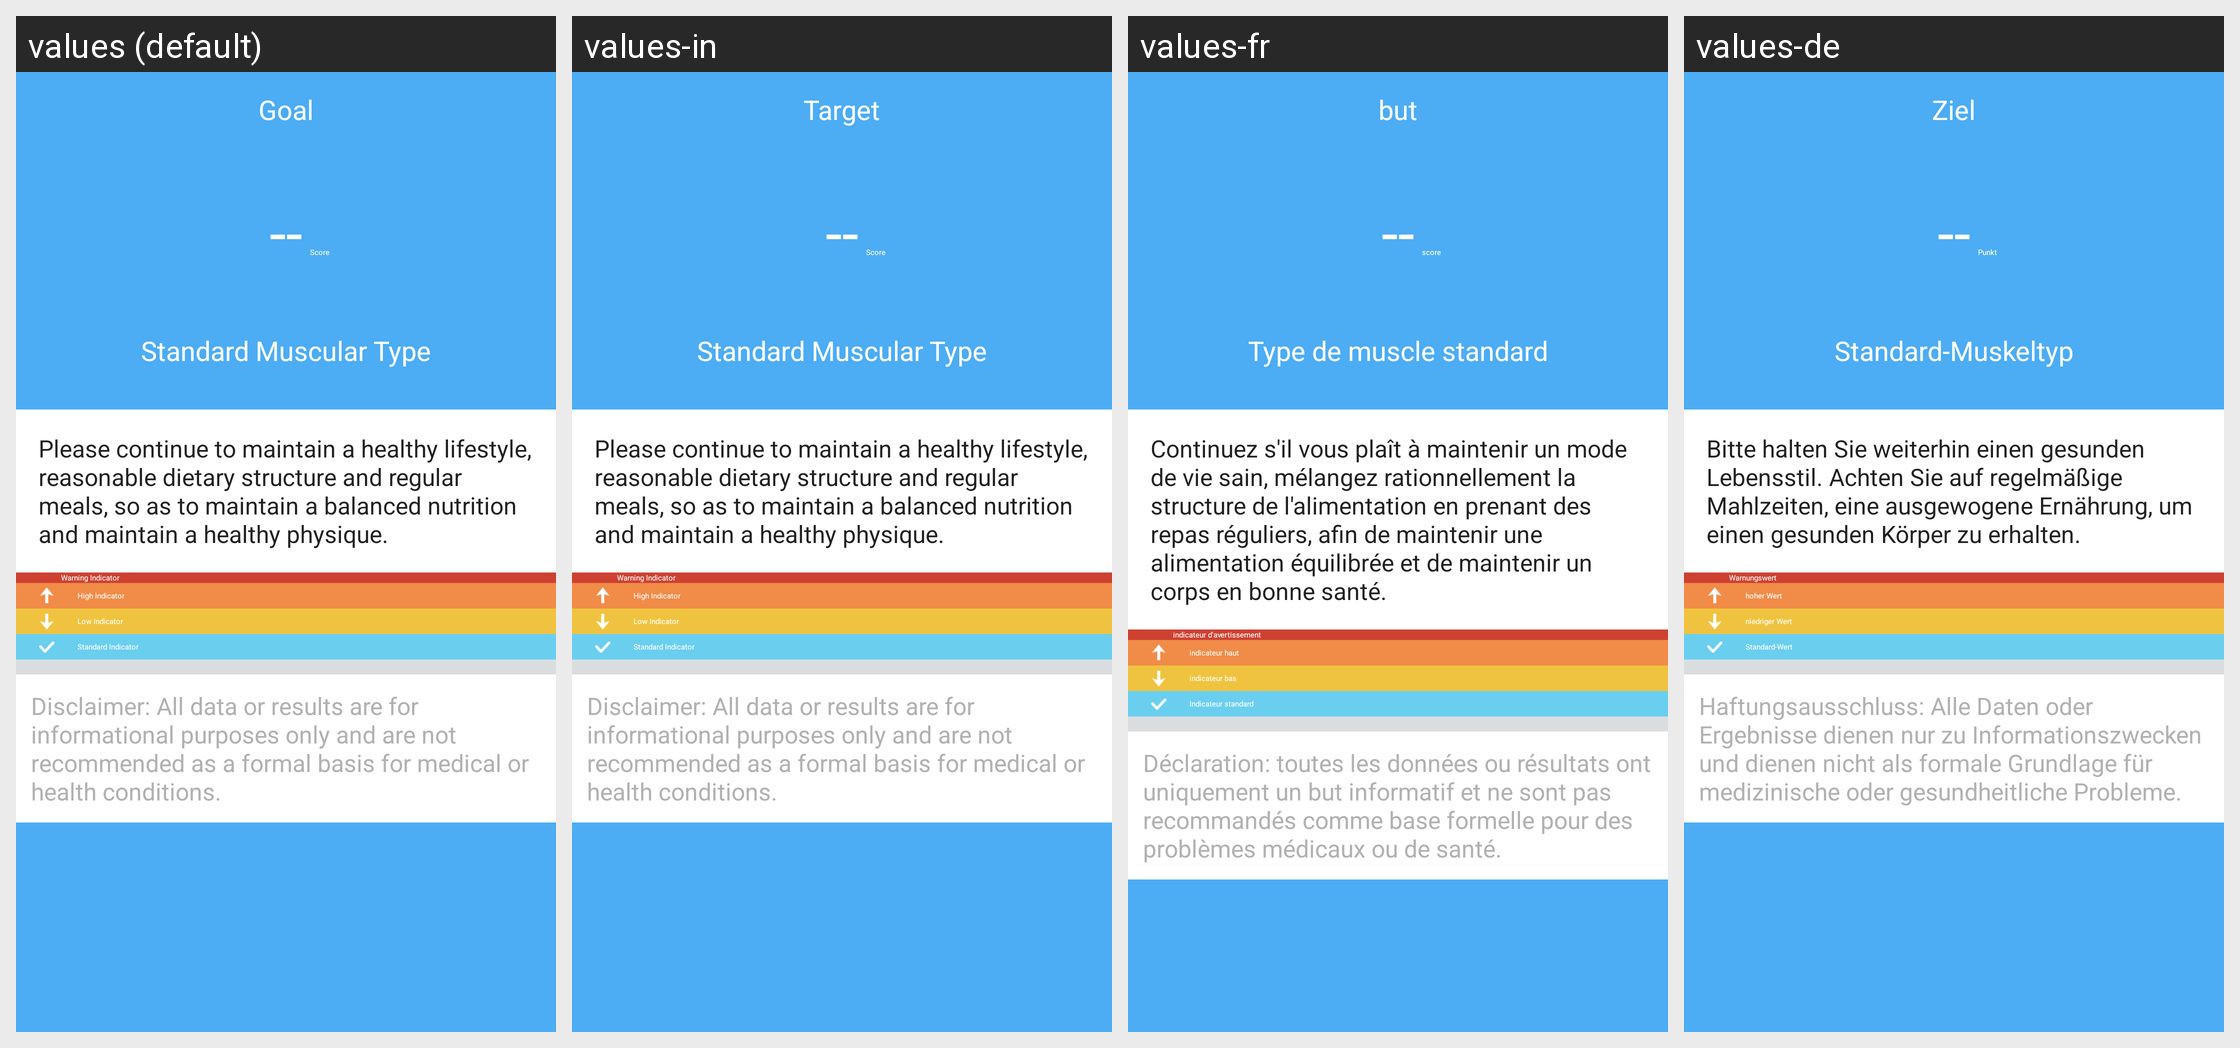

Locale-by-locale string values for the Android screen shown in this grid:
Android screen res/layout/activity_body_details.xml rendered under 4 locales, left to right: values (default), values-in, values-fr, values-de. Device: Nexus 5 (rendered at 1080×1920; each locale shown at half size, 540×960, under a caption strip naming it); theme AppTheme.
Other locales in the repository, not shown: values-af, values-am, values-ar, values-az, values-be, values-bg, values-bn, values-bs, values-ca, values-cs, values-da, values-el, values-en-rGB, values-es, values-es-rUS, values-et, values-eu, values-fa, values-fi, values-fr-rCA, values-gl, values-gu, values-hi, values-hi-rIN, values-hr, values-hu, values-hy, values-is, values-it, values-iw, values-ja, values-ka, values-kk, values-km, values-kn, values-ko, values-ky, values-lo, values-lt, values-lv, values-mk, values-ml, values-mn, values-mr, values-ms, values-my, values-nb, values-ne, values-nl, values-pa, values-pl, values-pt, values-pt-rPT, values-ro, values-ru, values-si, values-sk, values-sl, values-sq, values-sr, values-sv, values-sw, values-ta, values-te, values-th, values-tl, values-tr, values-uk, values-ur, values-uz, values-vi, values-zh-rCN, values-zh-rHK, values-zh-rMO, values-zh-rTW, values-zu.
Strings drawn on this screen, with the default value and each locale's value (text and hints the layout hard-codes, and strings that could not be matched under every locale, appear in the picture but are not listed):

gang_gang
  values: --
  values-in: --  [not translated; the default value is used]
  values-fr: --  [not translated; the default value is used]
  values-de: --  [not translated; the default value is used]

Body_Unit_Score
  values: Score
  values-in: Score
  values-fr: score
  values-de: Punkt

Body_Type_6
  values: Standard Muscular Type
  values-in: Standard Muscular Type
  values-fr: Type de muscle standard
  values-de: Standard-Muskeltyp

Body_Score_comment_1
  values: Please continue to maintain a healthy lifestyle, reasonable dietary structure and regular meals, so as to maintain a balanced nutrition and maintain a healthy physique.
  values-in: Please continue to maintain a healthy lifestyle, reasonable dietary structure and regular meals, so as to maintain a balanced nutrition and maintain a healthy physique.
  values-fr: Continuez s'il vous plaît à maintenir un mode de vie sain, mélangez rationnellement la structure de l'alimentation en prenant des repas réguliers, afin de maintenir une alimentation équilibrée et de maintenir un corps en bonne santé.
  values-de: Bitte halten Sie weiterhin einen gesunden Lebensstil. Achten Sie auf regelmäßige Mahlzeiten, eine ausgewogene Ernährung, um einen gesunden Körper zu erhalten.

Body_Group_4
  values: Warning Indicator
  values-in: Warning Indicator
  values-fr: indicateur d'avertissement
  values-de: Warnungswert

Body_Group_2
  values: High Indicator
  values-in: High Indicator
  values-fr: indicateur haut
  values-de: hoher Wert

Body_Group_3
  values: Low Indicator
  values-in: Low Indicator
  values-fr: indicateur bas
  values-de: niedriger Wert

Body_Group_1
  values: Standard Indicator
  values-in: Standard Indicator
  values-fr: Indicateur standard
  values-de: Standard-Wert

Body_Statement
  values: Disclaimer: All data or results are for informational purposes only and are not recommended as a formal basis for medical or health conditions.
  values-in: Disclaimer: All data or results are for informational purposes only and are not recommended as a formal basis for medical or health conditions.
  values-fr: Déclaration: toutes les données ou résultats ont uniquement un but informatif et ne sont pas recommandés comme base formelle pour des problèmes médicaux ou de santé.
  values-de: Haftungsausschluss: Alle Daten oder Ergebnisse dienen nur zu Informationszwecken und dienen nicht als formale Grundlage für medizinische oder gesundheitliche Probleme.

goal
  values: Goal
  values-in: Target
  values-fr: but
  values-de: Ziel
